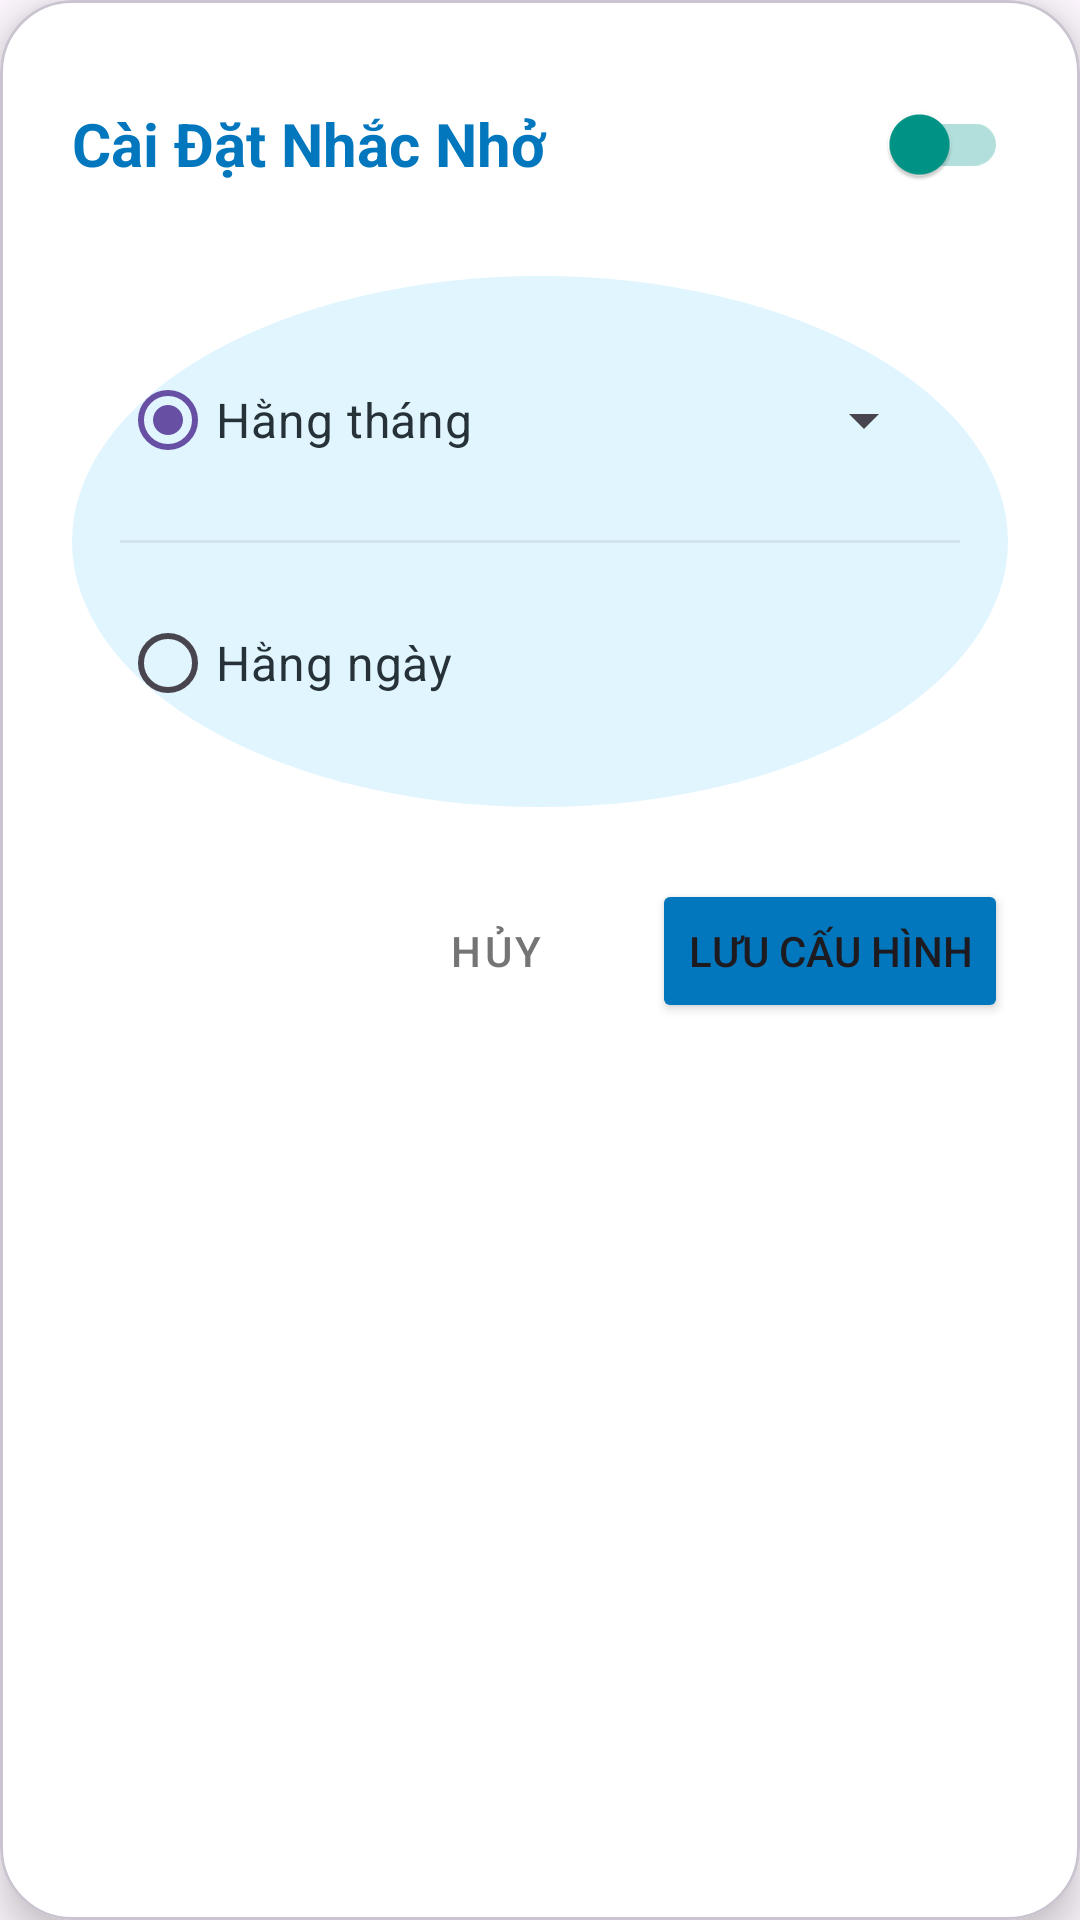

Reconstruct the res/layout file that produces this screen, plus the resources it refers to.
<!-- AndroidManifest.xml: application theme Theme.DoAn_LTDD -->
<!-- res/layout/dialog_notification.xml -->
<?xml version="1.0" encoding="utf-8"?>
<com.google.android.material.card.MaterialCardView xmlns:android="http://schemas.android.com/apk/res/android"
    xmlns:app="http://schemas.android.com/apk/res-auto"
    android:layout_width="match_parent"
    android:layout_height="wrap_content"
    android:layout_margin="24dp"
    app:cardBackgroundColor="@android:color/white"
    app:cardCornerRadius="24dp"
    app:cardElevation="8dp">

    <ScrollView
        android:layout_width="match_parent"
        android:layout_height="wrap_content"
        android:scrollbars="none">

        <LinearLayout
            android:layout_width="match_parent"
            android:layout_height="wrap_content"
            android:orientation="vertical"
            android:padding="24dp">

            <LinearLayout
                android:layout_width="match_parent"
                android:layout_height="wrap_content"
                android:gravity="center_vertical"
                android:orientation="horizontal"
                android:layout_marginBottom="20dp">

                <TextView
                    android:id="@+id/tvDialogTitle"
                    android:layout_width="0dp"
                    android:layout_height="wrap_content"
                    android:layout_weight="1"
                    android:text="Cài Đặt Nhắc Nhở"
                    android:textColor="#0277BD"
                    android:textSize="20sp"
                    android:textStyle="bold" />

                <androidx.appcompat.widget.SwitchCompat
                    android:id="@+id/switchNotification"
                    android:layout_width="wrap_content"
                    android:layout_height="wrap_content"
                    android:thumb="@drawable/abc_switch_thumb_material"
                    app:trackTint="#B2DFDB"
                    app:thumbTint="#009688" />
            </LinearLayout>

            <LinearLayout
                android:id="@+id/layoutOptions"
                android:layout_width="match_parent"
                android:layout_height="wrap_content"
                android:orientation="vertical"
                android:background="@drawable/bg_circle_light"
                android:padding="16dp"
                android:layout_marginBottom="24dp">
                <LinearLayout
                    android:layout_width="match_parent"
                    android:layout_height="wrap_content"
                    android:gravity="center_vertical"
                    android:orientation="horizontal"
                    android:paddingVertical="8dp">

                    <RadioButton
                        android:id="@+id/rbMonthly"
                        android:layout_width="0dp"
                        android:layout_height="wrap_content"
                        android:layout_weight="1"
                        android:text="Hằng tháng"
                        android:textColor="#263238"
                        android:textSize="16sp"
                        android:checked="true"/>

                    <Spinner
                        android:id="@+id/spinnerDayOfMonth"
                        android:layout_width="wrap_content"
                        android:layout_height="wrap_content"
                        android:layout_marginEnd="8dp"/>
                </LinearLayout>

                <View
                    android:layout_width="match_parent"
                    android:layout_height="1dp"
                    android:background="#B0BEC5"
                    android:layout_marginVertical="8dp"
                    android:alpha="0.3"/>

                <LinearLayout
                    android:layout_width="match_parent"
                    android:layout_height="wrap_content"
                    android:gravity="center_vertical"
                    android:orientation="horizontal"
                    android:paddingVertical="8dp">

                    <RadioButton
                        android:id="@+id/rbDaily"
                        android:layout_width="0dp"
                        android:layout_height="wrap_content"
                        android:layout_weight="1"
                        android:text="Hằng ngày"
                        android:textColor="#263238"
                        android:textSize="16sp"/>
                </LinearLayout>
            </LinearLayout>

            <LinearLayout
                android:layout_width="match_parent"
                android:layout_height="wrap_content"
                android:gravity="end"
                android:orientation="horizontal">

                <Button
                    android:id="@+id/btnCancelNoti"
                    style="@style/Widget.MaterialComponents.Button.TextButton"
                    android:layout_width="wrap_content"
                    android:layout_height="wrap_content"
                    android:layout_marginEnd="8dp"
                    android:text="Hủy"
                    android:textColor="#757575"/>

                <Button
                    android:id="@+id/btnSaveNoti"
                    android:layout_width="wrap_content"
                    android:layout_height="wrap_content"
                    android:backgroundTint="#0277BD"
                    android:text="Lưu cấu hình"
                    app:cornerRadius="8dp"/>
            </LinearLayout>

        </LinearLayout>
    </ScrollView>
</com.google.android.material.card.MaterialCardView>
<!-- resources referenced by this layout -->
<resources>
  <!-- drawable bg_circle_light (drawable) -->
  <?xml version="1.0" encoding="utf-8"?>
  <shape xmlns:android="http://schemas.android.com/apk/res/android"
      android:shape="oval">
      <solid android:color="#E1F5FE"/> </shape>
  <style name="Theme.DoAn_LTDD" parent="Base.Theme.DoAn_LTDD" />
  <style name="Base.Theme.DoAn_LTDD" parent="Theme.Material3.DayNight.NoActionBar">
          
          
      </style>
</resources>
